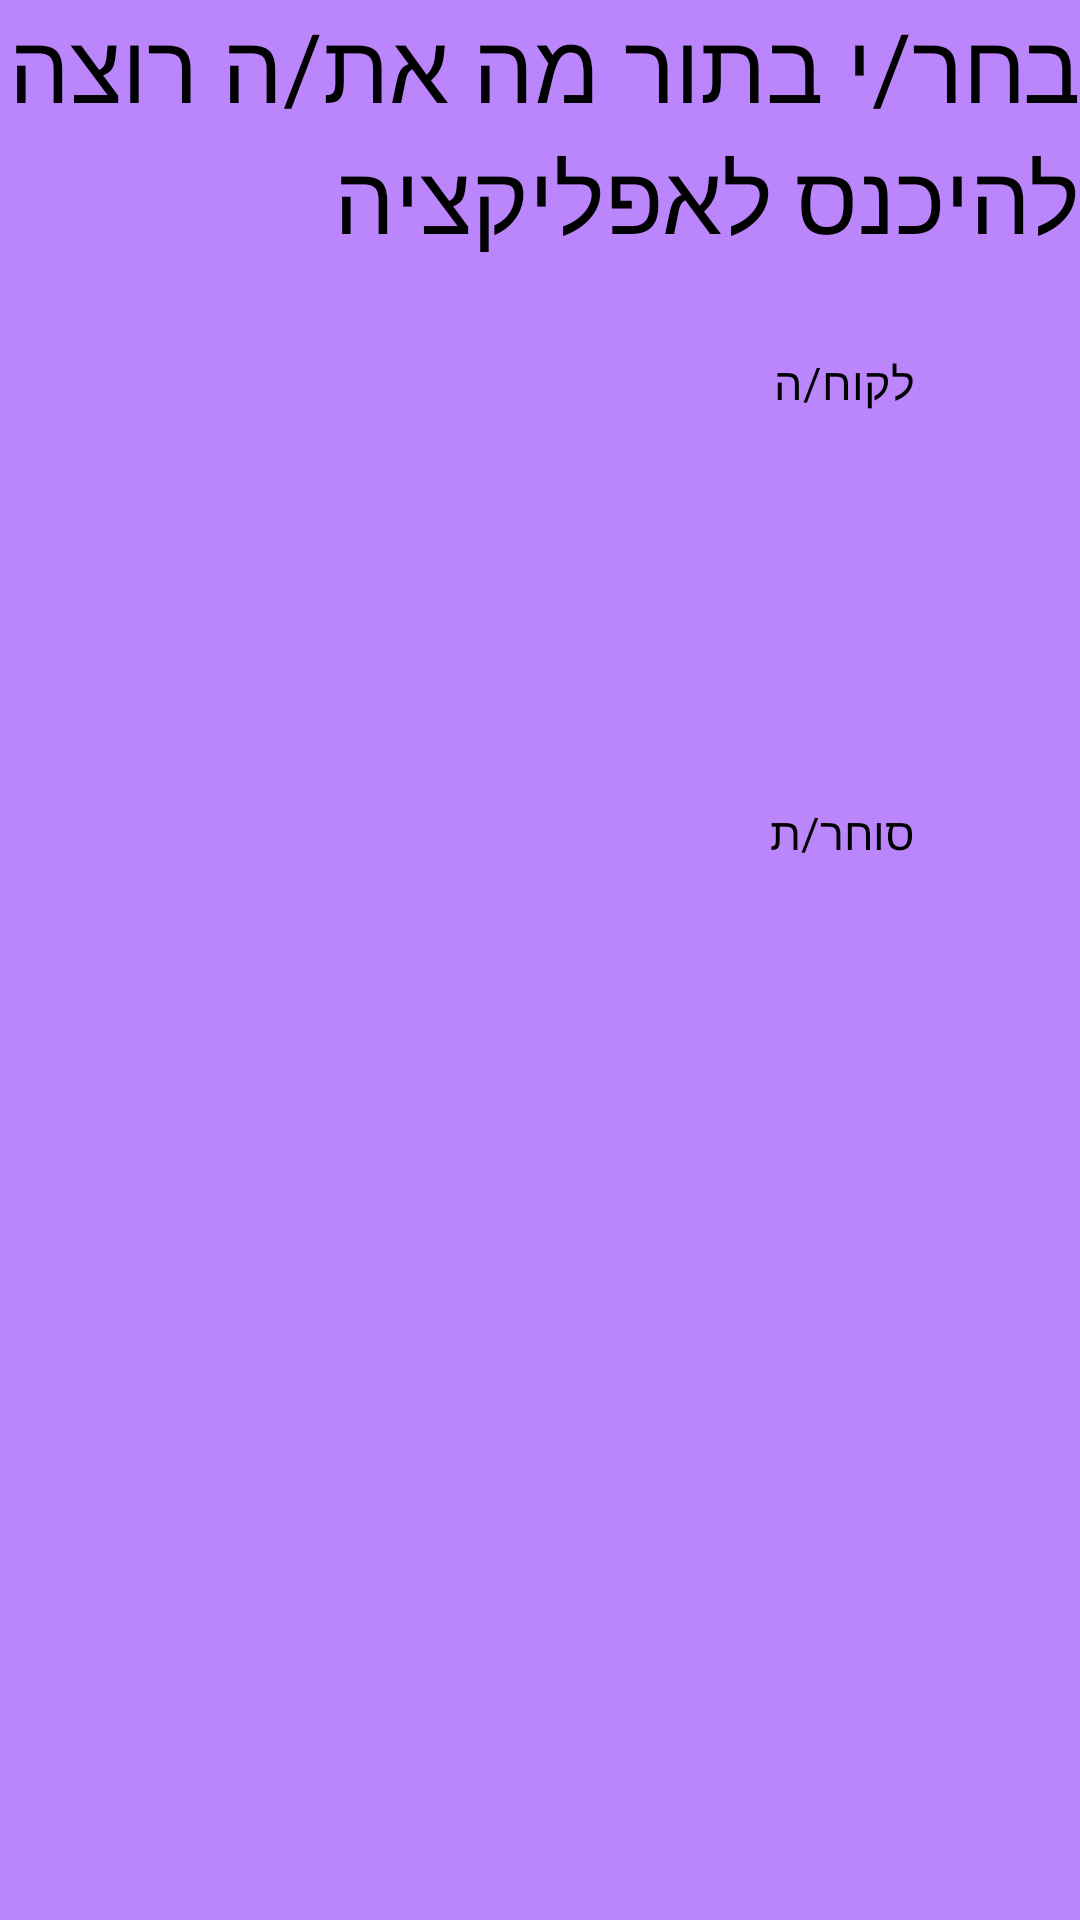

The Android layout XML behind this screen, and the referenced resources:
<!-- AndroidManifest.xml: activity theme Theme.Biddle.NoActionBar -->
<!-- res/layout/activity_landing_page.xml -->
<?xml version="1.0" encoding="utf-8"?>
<LinearLayout
    xmlns:android="http://schemas.android.com/apk/res/android"
    android:layout_width="fill_parent"
    android:layout_height="fill_parent"
    android:orientation="vertical"
    android:background="@color/purple_200">
    >
    <TextView
        android:layout_width="match_parent"
        android:layout_height="wrap_content"
        android:text="@string/Choose"
        android:textSize="32dp"
        android:layout_marginBottom="30dp"
        />

    <Button
        android:id="@+id/customer_btn"
        android:layout_width="250dp"
        android:layout_height="120dp"
        android:layout_gravity="center"
        android:text="לקוח/ה"
        android:textSize="15sp"
        android:layout_marginBottom="30dp"
        />

    <Button
        android:id="@+id/seller_btn"
        android:layout_width="250dp"
        android:layout_height="120dp"
        android:layout_gravity="center"
        android:text="סוחר/ת"
        android:textSize="15sp" />

</LinearLayout>
<!-- resources referenced by this layout -->
<resources>
  <color name="purple_200">#FFBB86FC</color>
  <string name="Choose">בחר/י בתור מה את/ה רוצה להיכנס לאפליקציה</string>
</resources>
